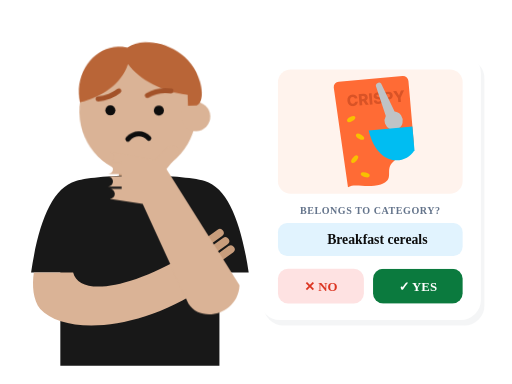
t = 0.00 s
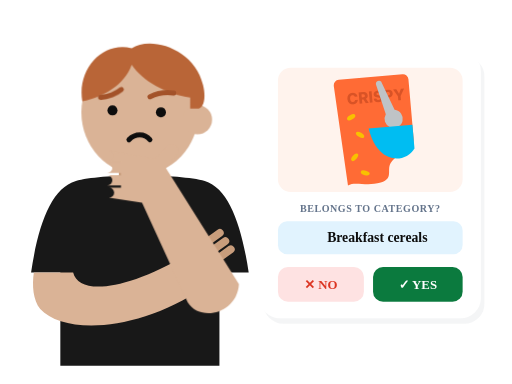
t = 0.92 s
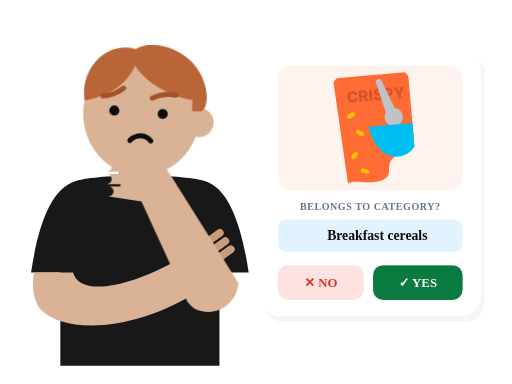
t = 1.38 s
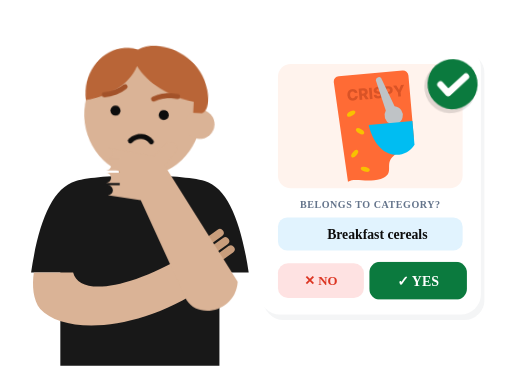
t = 2.30 s
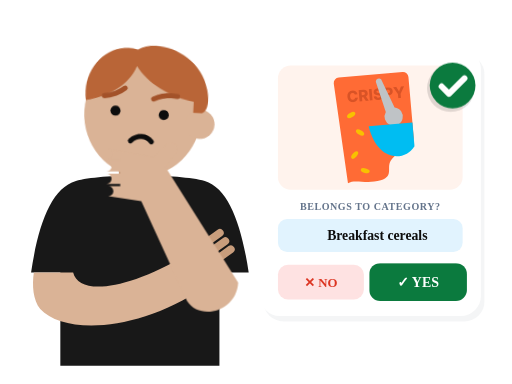
t = 3.11 s
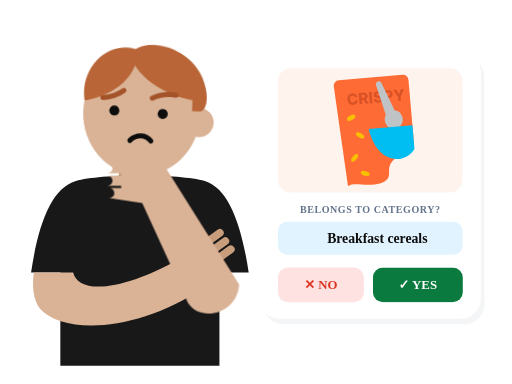
t = 3.83 s

The animated SVG that drew these frames (rendered in a browser with its animation timeline set to each time). Animation: 6 CSS @keyframes rules; one cycle of 4.60 s, repeats indefinitely.

<?xml version="1.0" encoding="UTF-8"?>
<svg id="svg-complete-products" xmlns="http://www.w3.org/2000/svg" viewBox="0 0 560 420" width="560" height="420" class="">
                    <style>
                        .char-head {
                            animation: headThinkNod 4.6s ease-in-out infinite;
                            transform-origin: 155px 185px;
                        }
                        .char-chin-hand {
                            animation: chinStroke 4.6s ease-in-out infinite;
                            transform-origin: 175px 250px;
                        }
                        .brow-left {
                            animation: browRaise 4.6s ease-in-out infinite;
                            transform-origin: 125px 108px;
                        }
                        .card-float {
                            animation: cardHover 4.6s ease-in-out infinite;
                        }
                        .yes-btn-pulse {
                            animation: yesClick 4.6s ease-in-out infinite;
                            transform-origin: 454px 313px;
                        }
                        .green-check-badge {
                            animation: checkAppear 4.6s cubic-bezier(0.34, 1.56, 0.64, 1) infinite;
                            transform-origin: 495px 98px;
                        }
                        svg.paused * {
                            animation-play-state: paused !important;
                        }
                        @keyframes headThinkNod {
                            0%, 100% { transform: rotate(-2deg); }
                            45%, 75% { transform: rotate(3deg) translateY(2px); }
                        }
                        @keyframes chinStroke {
                            0%, 100% { transform: translate(0px, 0px); }
                            50% { transform: translate(-2px, -4px); }
                        }
                        @keyframes browRaise {
                            0%, 100% { transform: translateY(0px) rotate(0deg); }
                            50% { transform: translateY(-4px) rotate(-5deg); }
                        }
                        @keyframes cardHover {
                            0%, 100% { transform: translateY(0px); }
                            50% { transform: translateY(-6px); }
                        }
                        @keyframes yesClick {
                            0%, 40%, 85%, 100% { transform: scale(1); }
                            48%, 72% { transform: scale(1.09); }
                        }
                        @keyframes checkAppear {
                            0%, 44%, 88%, 100% { transform: scale(0) rotate(-25deg); opacity: 0; }
                            54%, 78% { transform: scale(1) rotate(0deg); opacity: 1; }
                        }
                    </style>

                    <!-- 1. ATTACHED SKEPTIC CHARACTER MAN -->
                    <g transform="translate(-12, 0)">
                        <!-- Neck -->
                        <rect x="142" y="172" width="48" height="44" fill="#c89d7c"></rect>

                        <!-- Black T-Shirt Torso & Sleeves (#181818) -->
                        <path fill="#181818" d="
                            M 95,198
                            C 122,190 208,190 236,198
                            C 262,206 276,245 284,298
                            L 252,298 L 252,400 L 78,400 L 78,298 L 46,298
                            C 54,245 68,206 95,198 Z"></path>

                        <!-- Right Hand Fingers Gripping Left Bicep -->
                        <g fill="#c89d7c">
                            <rect x="234" y="255" width="24" height="8.5" rx="4.2" transform="rotate(-36 246 259)"></rect>
                            <rect x="240" y="264" width="24" height="8.5" rx="4.2" transform="rotate(-36 252 268)"></rect>
                            <rect x="246" y="273" width="24" height="8.5" rx="4.2" transform="rotate(-36 258 277)"></rect>
                        </g>

                        <!-- Lower Crossed Left Arm -->
                        <path fill="#dab396" d="
                            M 49,298
                            L 92,298
                            C 98,322 145,320 218,278
                            L 236,314
                            C 162,364 82,366 56,338
                            C 48,328 47,312 49,298 Z"></path>

                        <!-- Animated Head Group -->
                        <g class="char-head">
                            <ellipse cx="165" cy="122" rx="64" ry="68" fill="#dab396"></ellipse>
                            <circle cx="228" cy="130" r="16" fill="#dab396"></circle>
                            <!-- Auburn Hair (#b96537) -->
                            <path fill="#b96537" d="
                                M 102,110
                                C 96,74 125,44 156,52
                                C 176,38 225,52 234,92
                                C 238,108 234,118 228,118
                                L 220,118 L 220,106
                                C 194,102 168,88 156,70
                                C 148,92 126,105 102,110 Z"></path>
                            <!-- Eyebrows (#a35229) -->
                            <path class="brow-left" d="M 122,107 C 130,107 140,103 145,99" fill="none" stroke="#a35229" stroke-width="5.5" stroke-linecap="round"></path>
                            <path d="M 176,105 C 184,101 194,100 202,101" fill="none" stroke="#a35229" stroke-width="5.5" stroke-linecap="round"></path>
                            <!-- Eyes -->
                            <circle cx="135" cy="120" r="5.5" fill="#0d0d0d"></circle>
                            <circle cx="188" cy="122" r="5.5" fill="#0d0d0d"></circle>
                            <!-- Thinking Frown Mouth -->
                            <path d="M 153,152 C 160,145 170,145 176,152" fill="none" stroke="#0d0d0d" stroke-width="5.5" stroke-linecap="round"></path>
                        </g>

                        <!-- Upper Arm + Hand on Chin (4 Fingers + Thumb) -->
                        <g class="char-chin-hand">
                            <path fill="#dab396" d="
                                M 132,166
                                A 5.5,5.5 0 0,1 132,177 L 145,177 L 145,179.5
                                L 130,179.5 A 5.5,5.5 0 0,1 130,190.5 L 145,190.5 L 145,193
                                L 130,193 A 5.5,5.5 0 0,1 130,204 L 145,204 L 145,206.5
                                L 132,206.5 A 5.5,5.5 0 0,1 132,217.5 L 168,223
                                L 218,332
                                C 232,354 272,344 274,312
                                L 194,185
                                L 206,170 C 211,163 202,155 195,162
                                L 182,175 Z"></path>
                        </g>
                    </g>

                    <!-- 2. HUNGER GAMES — BREAKFAST CEREALS CATEGORY YES/NO CARD -->
                    <g class="card-float">
                        <!-- Card Drop Background -->
                        <rect x="288" y="64" width="242" height="292" rx="22" fill="#e6e8ec" opacity="0.45"></rect>
                        <rect x="284" y="58" width="242" height="292" rx="22" fill="#ffffff"></rect>

                        <!-- Product Display Area Featuring Attached "CRISPY" Cereal Pack -->
                        <rect x="304" y="76" width="202" height="136" rx="14" fill="#fff3ed"></rect>

                        <!-- Mini Attached Cereal Pack.svg inside the card -->
                        <g transform="translate(362, 84) rotate(-5)">
                            <path fill="#ff6b35" d="M 8,6 L 78,6 A 6,6 0 0,1 84,12 L 84,78 C 84,88 66,92 58,100 C 50,108 60,118 44,122 C 28,125 16,118 8,122 L 2,12 A 6,6 0 0,1 8,6 Z"></path>
                            <text x="15" y="34" fill="#d95326" font-family="Inter, sans-serif" font-weight="800" font-size="17">CRISPY</text>
                            <path fill="#bfc3c6" d="M 48,14 A 3.5,3.5 0 0,1 54,12 L 66,44 A 10,10 0 1,1 56,48 Z"></path>
                            <path fill="#00bdf2" d="M 36,62 L 84,62 L 84,88 C 72,104 42,102 36,62 Z"></path>
                            <ellipse cx="18" cy="48" rx="5" ry="2.5" transform="rotate(-25 18 48)" fill="#f8c100"></ellipse>
                            <ellipse cx="26" cy="68" rx="5" ry="2.5" transform="rotate(35 26 68)" fill="#f8c100"></ellipse>
                            <ellipse cx="18" cy="92" rx="5" ry="2.5" transform="rotate(-45 18 92)" fill="#f8c100"></ellipse>
                            <ellipse cx="28" cy="110" rx="5" ry="2.5" transform="rotate(20 28 110)" fill="#f8c100"></ellipse>
                        </g>

                        <!-- Category Question Prompt Pill -->
                        <text x="405" y="234" text-anchor="middle" fill="#64748b" font-size="11" font-weight="700" letter-spacing="0.6">BELONGS TO CATEGORY?</text>
                        <rect x="304" y="244" width="202" height="36" rx="10" fill="#e1f3fe"></rect>
                        <text x="405" y="267" text-anchor="middle" fill="#0d0d0d" font-size="15" font-weight="800">🥣 Breakfast cereals</text>

                        <!-- NO / YES Validation Buttons -->
                        <rect x="304" y="294" width="94" height="38" rx="11" fill="#fee2e2"></rect>
                        <text x="351" y="318" text-anchor="middle" fill="#dc3522" font-size="14" font-weight="800">✕ NO</text>

                        <g class="yes-btn-pulse">
                            <rect x="408" y="294" width="98" height="38" rx="11" fill="#0b7a3e"></rect>
                            <text x="457" y="318" text-anchor="middle" fill="#ffffff" font-size="14" font-weight="800">✓ YES</text>
                        </g>

                        <!-- Attached Green check.svg Floating Validation Badge -->
                        <g class="green-check-badge">
                            <circle cx="493" cy="101" r="26" fill="#000000" opacity="0.12"></circle>
                            <circle cx="495" cy="98" r="25" fill="#0b7a3e"></circle>
                            <path d="M 483,99 L 491,107 L 508,90" fill="none" stroke="#ffffff" stroke-width="6.5" stroke-linecap="round" stroke-linejoin="round"></path>
                        </g>
                    </g>
                </svg>
